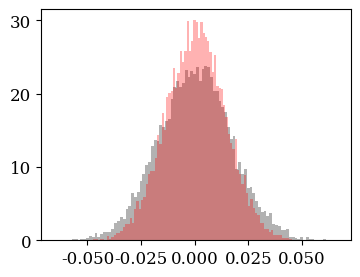

Reproduce this figure in Python.
import numpy as np



# 2D velocity
#Change from u = |u| to (ux, uy, 0)
def velxy(u):

    #now we have valid u = abs(u_i)
    #x1 = np.random.rand()
    x2 = np.random.rand()
    #x3 = np.random.rand()

    #2d treatment; collapsing ux and flipping ux <-> uz
    ux = u*np.cos(2.0*np.pi*x2)
    uy = u*np.sin(2.0*np.pi*x2)
    uz = 0.0

    return ux, uy, uz

# 3D velocity
#Change from u = |u| to (ux, uy, uz)
def velxyz(u):

    #now we have valid u = abs(u_i)
    x1 = np.random.rand()
    x2 = np.random.rand()
    x3 = np.random.rand()

    #3d treatment
    ux = u*(2.0*x1 -1.0)
    uy = 2.0*u*np.sqrt(x1*(1.0-x1))*np.cos(2.0*np.pi*x2)
    uz = 2.0*u*np.sqrt(x1*(1.0-x1))*np.sin(2.0*np.pi*x2)

    return ux, uy, uz



#Sobol method to sample 4-velocities u = g*v
def sobol_method(T):
    x4 = np.random.rand()
    x5 = np.random.rand()
    x6 = np.random.rand()
    x7 = np.random.rand()

    u = -T*np.log(x4*x5*x6)
    n = -T*np.log(x4*x5*x6*x7)

    if n*n - u*u < 1.0:
        return sobol_method(T)

    return u

#Box-Muller sampling
def BoxMuller_method(T):
    vth = np.sqrt(T)

    #Box-Muller sampling
    rr1 = np.random.rand()
    #rr2 = np.random.rand()
    #r1  = np.sqrt(-2.0*np.log(rr1))*np.cos(2.0*np.pi*rr2)
    #r2  = np.sqrt(-2.0*np.log(rr1))*np.sin(2.0*np.pi*rr2)
    #ux = r1*vth 
    #uy = r2*vth

    return np.sqrt(-2.0*np.log(rr1))*vth


# Boosted Maxwellian according to Zenitani 2015
# theta = kT/mc^2
# Gamma = Lorentz boosting factor (or if G<1 it is interpreted as beta)
# direction = -1/+1 for -/+x; -2/+2 for -/+y; -3/+3 for -/+z
# dimensionality = 2 for xy; 3 for xyz
def boosted_maxwellian(theta, Gamma, direction=1, dims=2):

    #For relativistic case we use Sobol method, inverse method otherwise
    if theta > 0.2:
        u = sobol_method(theta/np.sqrt(2.0))
    else:
        u = BoxMuller_method(theta)


    #now get components
    if dims == 2:
        ux, uy, uz = velxy(u)
    if dims == 3:
        ux, uy, uz = velxyz(u)


    #if no drift, we just return the non-boosted distribution
    if Gamma == 0:
        return ux, uy, uz, u

    #We interpret this as v/c = beta
    if Gamma < 1.0:
        beta = Gamma
        Gamma = 1.0/np.sqrt(1.0 - beta*beta)
    else: #else as bulk lorentz factor
        beta = 1.0/np.sqrt(1.0 + Gamma*Gamma)
    
    #beta = 1.0/sqrt(1.0 + Gamma*Gamma)
    X8 = np.random.rand()
    vx = ux/np.sqrt(1.0 + u*u)
    if -beta*vx > X8:
        ux = -ux

    ux = Gamma*(ux + beta*np.sqrt(1.0 + u*u))
    u = np.sqrt(ux*ux + uy*uy + uz*uz)


    # swap directions
    if   direction == -1:
        ux = -ux
    elif direction == +1:
        ux = ux
    elif direction == -2:
        tmp = -ux
        ux = uy
        uy = tmp
    elif direction == +2:
        tmp = +ux
        ux = uy
        uy = tmp
    elif direction == -3:
        tmp = -ux
        ux = uz
        uz = tmp
    elif direction == +3:
        tmp = +ux
        ux = uz
        uz = tmp

    return ux, uy, uz, u



##################################################

if __name__ == "__main__":

    import matplotlib.pyplot as plt
    plt.fig = plt.figure(1, figsize=(4,3))
    plt.rc('font', family='serif', size=12)
    plt.rc('xtick')
    plt.rc('ytick')
    
    gs = plt.GridSpec(1, 1)
    gs.update(hspace = 0.5)
    
    axs = []
    for ai in range(1):
        axs.append( plt.subplot(gs[ai]) )



    Gamma = 0.5
    T = 2.0e-4
    #T = 0.2

    N = 10000
    n1 = np.zeros(N)
    n2 = np.zeros(N)
    n3 = np.zeros(N)
    for n in range(N):
    
        #n1[n] = rejection_sampling(A)
    
        #Sobol for relativistic
        #vx, vy, vz, u = sobol_method(T)
        #n2[n] = u
    
    
        #non rel maxwell with rejection method
        #vx, vy, vz = thermal_plasma(T)
        #u = sqrt(vx*vx + vy*vy + vz*vz)
        #n3[n] = u
    
        #n1[n] = drifting_rejection(A, drift)
    
        ux, uy, uz, u = boosted_maxwellian(T, Gamma, direction=-1)
        #p = u/sqrt(1.0-u*u)
        n2[n] = uy
    
        ux, uy, uz, u = boosted_maxwellian(T+0.0001, Gamma, direction=-1)
        #p = u/sqrt(1.0-u*u)
        n1[n] = uy
    
    
    #plot
    #print n2
    
    axs[0].hist(n1, 100, color="black", alpha=0.3, density=True)
    axs[0].hist(n2, 100, color="red"  , alpha=0.3, density=True)
    
    
    
    fname = 'maxwells.pdf'
    plt.savefig(fname)

